Run: headless pygame with SDL's dummy video driver; simulated clock (each Clock.tick advances the game by its frame time, no real sleeping); random seed 0; keys injected as events and as key.get_pressed() state; no mouse input.
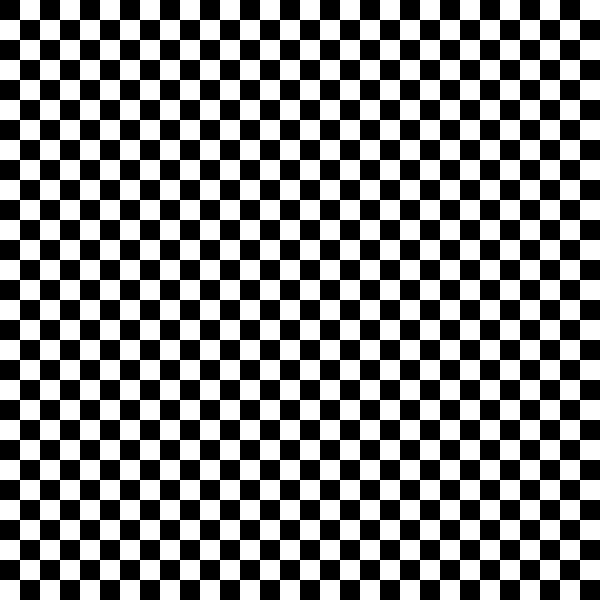
Frame 1 of 4 · flips 1–60 · no input
Frame 2 of 4 · flips 61–180 · tapped SPACE, RETURN · held RIGHT (→), D · screen unchanged from frame 1, image omitted
Frame 3 of 4 · flips 181–300 · held DOWN (↓), S · screen unchanged from frame 2, image omitted
Frame 4 of 4 · flips 301–420 · held LEFT (←), A, UP (↑), W · screen unchanged from frame 3, image omitted

The pygame program that drew these frames:

# le fond d'écran en damier

from random import randint
import pygame as pg

# in pixels
W, H = 20, 20
# in snake units
X, Y = 30, 30

BACKGROUND_COLOR = (255, 255, 255)
WHITE = (255, 255, 255)
BLACK = (0, 0, 0)

pg.init()
screen = pg.display.set_mode((X*W, Y*H))
clock = pg.time.Clock()

# on rajoute une condition à la boucle: si on la passe à False le programme s'arrête
running = True
while running:

    clock.tick(1)

    # on itère sur tous les évênements qui ont eu lieu depuis le précédent appel
    # ici donc tous les évènements survenus durant la seconde précédente
    for event in pg.event.get():
        # chaque évênement à un type qui décrit la nature de l'évênement
        # un type de pg.QUIT signifie que l'on a cliqué sur la "croix" de la fenêtre
        if event.type == pg.QUIT:
            running = False
        # un type de pg.KEYDOWN signifie que l'on a appuyé une touche du clavier
        elif event.type == pg.KEYDOWN:
            # si la touche est "Q" on veut quitter le programme
            if event.key == pg.K_q:
                running = False

    screen.fill(WHITE)

    for x in range(X):
        for y in range(Y):
            if (x+y) % 2 == 0:
                xp = x*W # coordonnée x (colonnes) en pixels
                yp = y*H # coordonnée y (lignes) en pixels
                rect = pg.Rect(xp, yp, W, H)
                pg.draw.rect(screen, BLACK, rect)

    pg.display.update()


# Enfin on rajoute un appel à pg.quit()
# Cet appel va permettre à Pygame de "bien s'éteindre" et éviter des bugs sous Windows
pg.quit()
